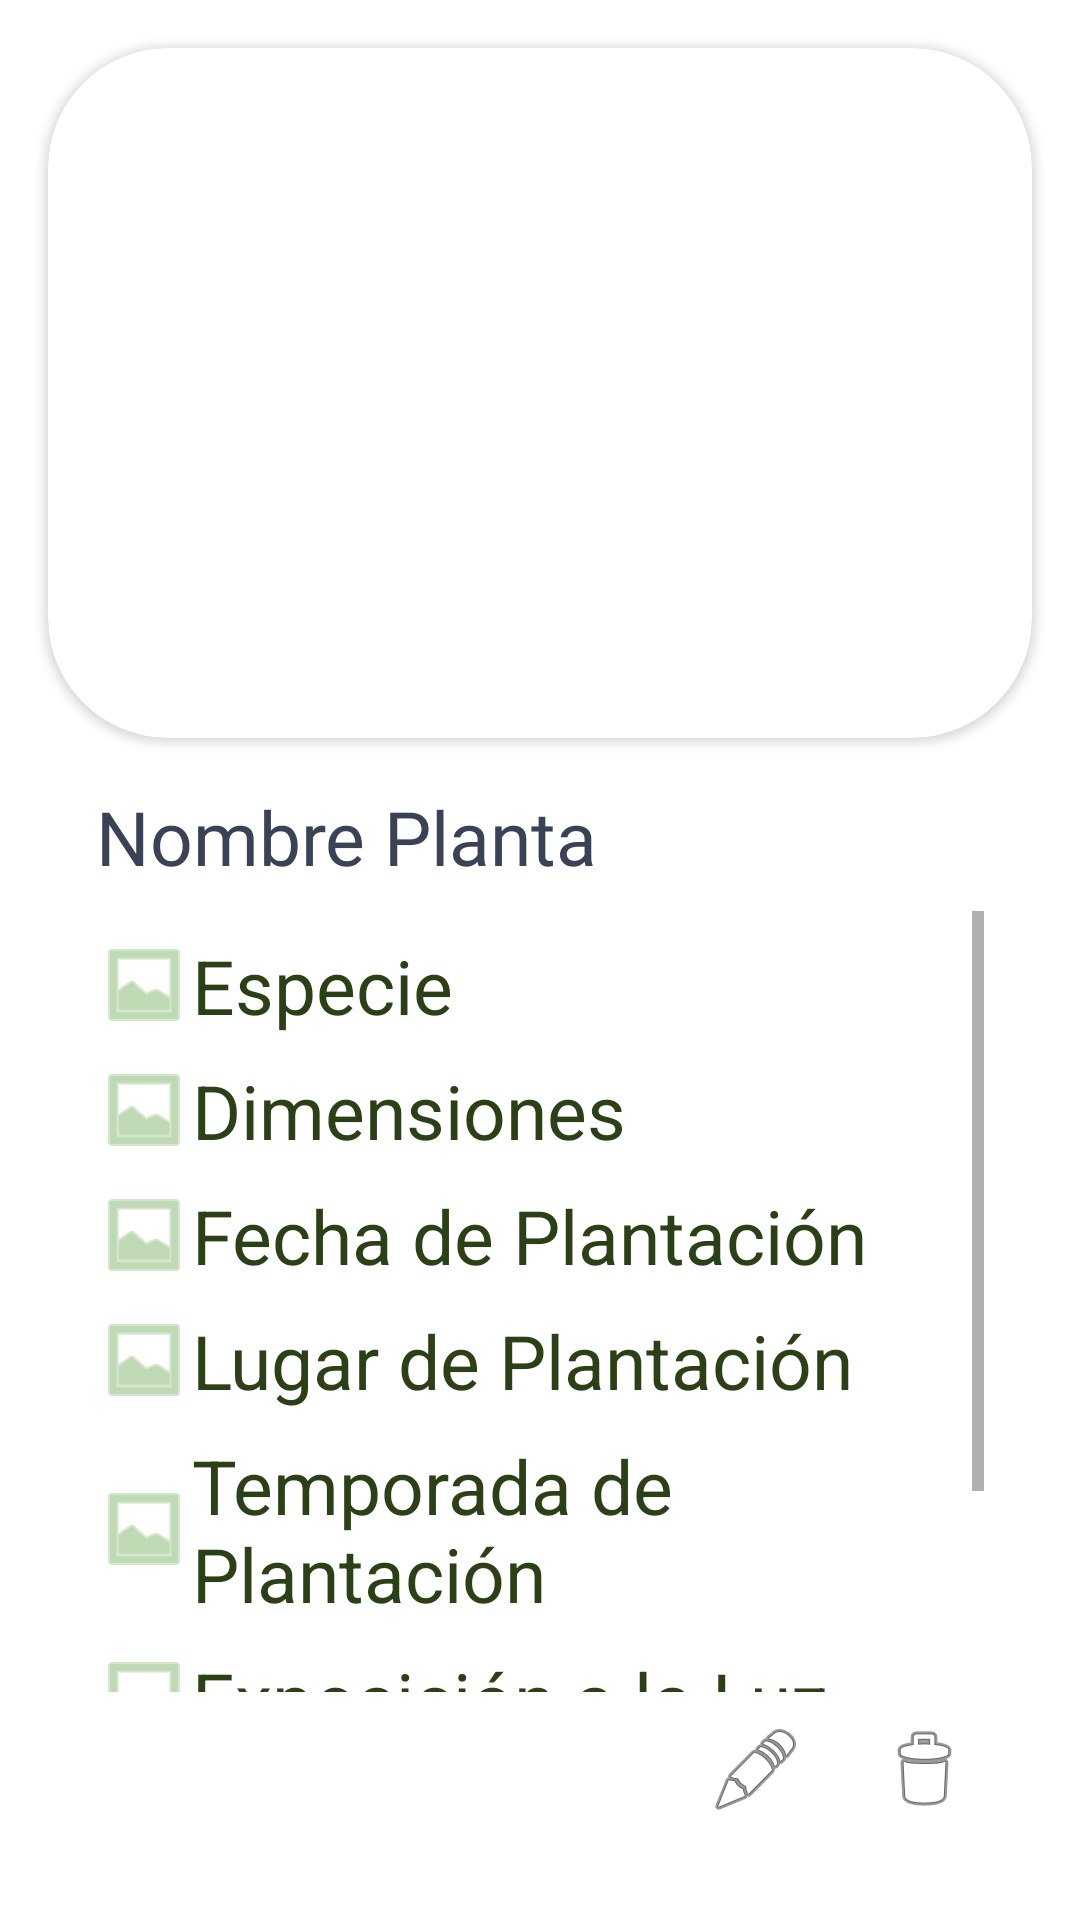

Android layout source for this screen:
<!-- AndroidManifest.xml: application theme Theme.App_Plantas_ISWM -->
<!-- res/layout/p5a_vermas.xml -->
<?xml version="1.0" encoding="utf-8"?>
<layout xmlns:android="http://schemas.android.com/apk/res/android"
    xmlns:app="http://schemas.android.com/apk/res-auto"
    xmlns:tools="http://schemas.android.com/tools">

    <androidx.constraintlayout.widget.ConstraintLayout
    android:layout_width="match_parent"
    android:layout_height="match_parent">

        <TextView
            android:id="@+id/plantName"
            android:layout_width="wrap_content"
            android:layout_height="wrap_content"
            android:layout_marginStart="16dp"
            android:layout_marginTop="16dp"
            android:fontFamily="@font/montserrat_bold"
            android:text="Nombre Planta"
            android:textColor="@color/plantName"
            android:textSize="25dp"
            app:layout_constraintStart_toStartOf="@+id/cardView2"
            app:layout_constraintTop_toBottomOf="@+id/cardView2" />

        <androidx.cardview.widget.CardView
            android:id="@+id/cardView2"
            android:layout_width="0dp"
            android:layout_height="230dp"
            android:layout_marginStart="16dp"
            android:layout_marginTop="16dp"
            android:layout_marginEnd="16dp"
            app:cardCornerRadius="40dp"
            app:layout_constraintEnd_toEndOf="parent"
            app:layout_constraintStart_toStartOf="parent"
            app:layout_constraintTop_toTopOf="parent">

            <ImageView
                android:id="@+id/imageView"
                android:layout_width="wrap_content"
                android:layout_height="wrap_content"
                android:scaleType="center"
                tools:srcCompat="@tools:sample/backgrounds/scenic" />
        </androidx.cardview.widget.CardView>

        <ScrollView
            android:layout_width="0dp"
            android:layout_height="0dp"
            android:layout_marginTop="8dp"
            android:layout_marginEnd="16dp"
            app:layout_constraintBottom_toTopOf="@+id/delete"
            app:layout_constraintEnd_toEndOf="@+id/cardView2"
            app:layout_constraintStart_toStartOf="@+id/plantName"
            app:layout_constraintTop_toBottomOf="@+id/plantName">

            <LinearLayout
                android:layout_width="match_parent"
                android:layout_height="wrap_content"
                android:orientation="vertical">

                <TextView
                    android:id="@+id/especie"
                    android:layout_width="match_parent"
                    android:layout_height="wrap_content"
                    android:layout_marginTop="8dp"
                    android:drawableLeft="@android:drawable/ic_menu_gallery"
                    android:drawableTint="@color/iconsTint"
                    android:text="Especie"
                    android:textColor="@color/plantAttribute"
                    android:textSize="25dp" />

                <TextView
                    android:id="@+id/dimensiones"
                    android:layout_width="match_parent"
                    android:layout_height="wrap_content"
                    android:layout_marginTop="8dp"
                    android:drawableLeft="@android:drawable/ic_menu_gallery"
                    android:drawableTint="@color/iconsTint"
                    android:text="Dimensiones"
                    android:textColor="@color/plantAttribute"
                    android:textSize="25dp" />

                <TextView
                    android:id="@+id/fecha"
                    android:layout_width="match_parent"
                    android:layout_height="wrap_content"
                    android:layout_marginTop="8dp"
                    android:drawableLeft="@android:drawable/ic_menu_gallery"
                    android:drawableTint="@color/iconsTint"
                    android:text="Fecha de Plantación"
                    android:textColor="@color/plantAttribute"
                    android:textSize="25dp" />

                <TextView
                    android:id="@+id/lugar"
                    android:layout_width="match_parent"
                    android:layout_height="wrap_content"
                    android:layout_marginTop="8dp"
                    android:drawableLeft="@android:drawable/ic_menu_gallery"
                    android:drawableTint="@color/iconsTint"
                    android:text="Lugar de Plantación"
                    android:textColor="@color/plantAttribute"
                    android:textSize="25dp" />

                <TextView
                    android:id="@+id/temporada"
                    android:layout_width="match_parent"
                    android:layout_height="wrap_content"
                    android:layout_marginTop="8dp"
                    android:drawableLeft="@android:drawable/ic_menu_gallery"
                    android:drawableTint="@color/iconsTint"
                    android:text="Temporada de Plantación"
                    android:textColor="@color/plantAttribute"
                    android:textSize="25dp" />

                <TextView
                    android:id="@+id/exposicion"
                    android:layout_width="match_parent"
                    android:layout_height="wrap_content"
                    android:layout_marginTop="8dp"
                    android:drawableLeft="@android:drawable/ic_menu_gallery"
                    android:drawableTint="@color/iconsTint"
                    android:text="Exposición a la Luz"
                    android:textColor="@color/plantAttribute"
                    android:textSize="25dp" />

                <TextView
                    android:id="@+id/tiempoExposicion"
                    android:layout_width="match_parent"
                    android:layout_height="wrap_content"
                    android:layout_marginTop="8dp"
                    android:drawableLeft="@android:drawable/ic_menu_gallery"
                    android:drawableTint="@color/iconsTint"
                    android:text="Tiempo de Exposición a la Luz"
                    android:textColor="@color/plantAttribute"
                    android:textSize="25dp" />

            </LinearLayout>
        </ScrollView>

        <ImageButton
            android:id="@+id/delete"
            android:onClick="deletePlant"
            android:layout_width="wrap_content"
            android:layout_height="wrap_content"
            android:layout_marginEnd="24dp"
            android:layout_marginBottom="24dp"
            android:backgroundTint="#FFFFFF"
            app:layout_constraintBottom_toBottomOf="parent"
            app:layout_constraintEnd_toEndOf="parent"
            app:srcCompat="@android:drawable/ic_menu_delete" />

        <ImageButton
            android:id="@+id/edit"
            android:layout_width="wrap_content"
            android:layout_height="wrap_content"
            android:backgroundTint="#FFFFFF"
            android:onClick="editPlant"
            app:layout_constraintBottom_toBottomOf="@+id/delete"
            app:layout_constraintEnd_toStartOf="@+id/delete"
            app:layout_constraintTop_toTopOf="@+id/delete"
            app:srcCompat="@android:drawable/ic_menu_edit" />
    </androidx.constraintlayout.widget.ConstraintLayout>
</layout>
<!-- resources referenced by this layout -->
<resources>
  <color name="iconsTint">#94C083</color>
  <color name="plantAttribute">#2B4017</color>
  <color name="plantName">#3A4256</color>
  <style name="Theme.App_Plantas_ISWM" parent="Theme.MaterialComponents.DayNight.DarkActionBar">
          
          <item name="colorPrimary">@color/colorPrimaryButton</item>
          <item name="colorPrimaryVariant">@color/hints</item>
          <item name="colorOnPrimary">@color/black</item>
          <item name="windowActionBar">false</item>
          <item name="windowNoTitle">true</item>
      </style>
  <color name="colorPrimaryButton">#BCDDDB</color>
  <color name="hints">#979797</color>
  <color name="black">#FF000000</color>
</resources>
